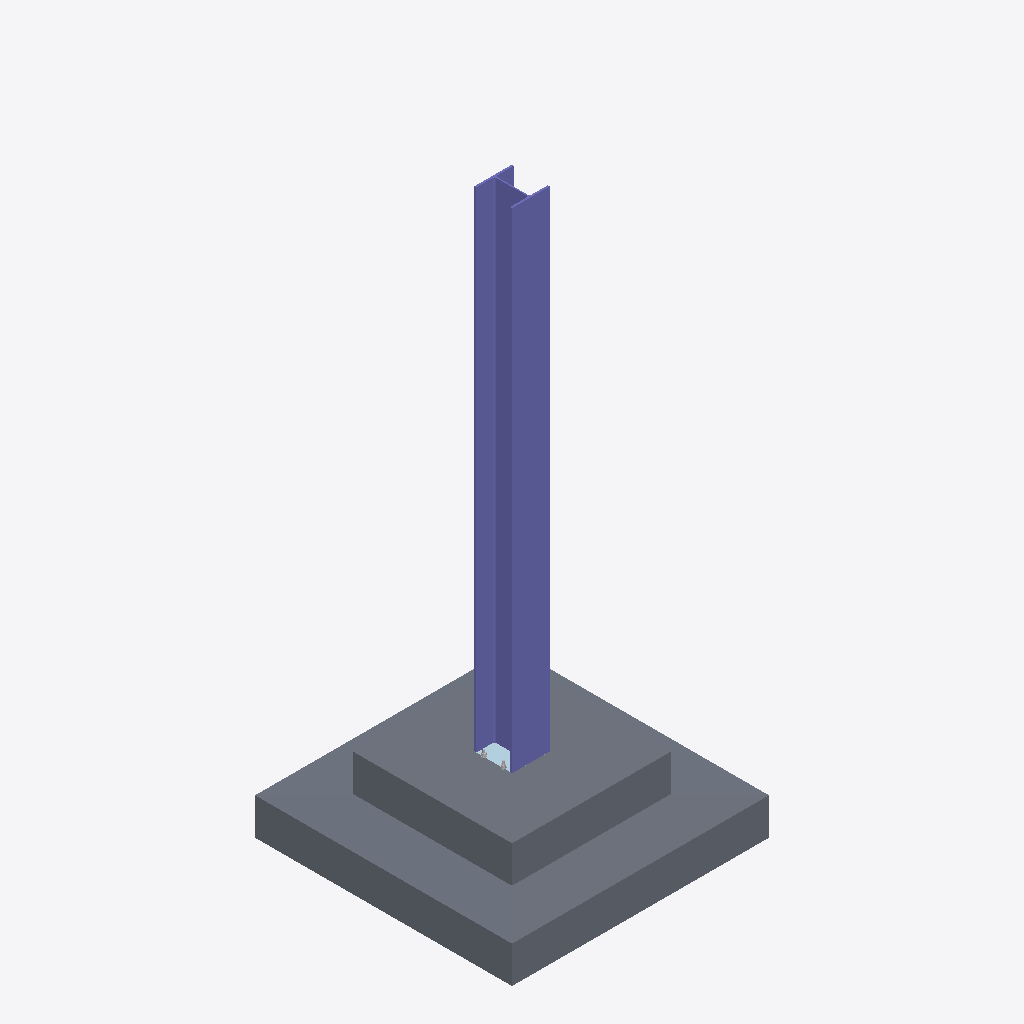
Isometric view of an IFC building model (IFC-SPF (STEP), schema IFC4, length unit millimetre), seen from the south-west, elements coloured by IFC class: 1 slab (grey), 1 column (violet), 1 plate (pale blue), 1 other element (light grey).
Extent 2.1 m × 2.1 m × 4.6 m (x, y, z). Storeys (2): 标高 1 at 0.00 m; 标高 2 at 4.00 m. Elements (4): 1 IfcColumn, 1 IfcMechanicalFastener, 1 IfcPlate, 1 IfcSlab.

HEADER;
FILE_DESCRIPTION(('ViewDefinition [ReferenceView_V1.2]'),'2;1');
FILE_NAME('项目编号','2021-06-02T10:11:39',(''),(''),'The EXPRESS Data Manager Version 5.02.0100.07 : ','22.0.2.392 - Exporter 22.0.2.392 - 备用 UI 22.0.2.','');
FILE_SCHEMA(('IFC4'));
ENDSEC;
DATA;
#127=IFCPROJECT('2o8EbuWZH8V9I2I0xZ4lB2',#42,'项目编号',$,$,'项目名称','项目状态',(#114),#109);
#204=IFCSITE('2o8EbuWZH8V9I2I0xZ4lB0',#42,'表面:335313',$,$,#203,#197,$,.ELEMENT.,(39,54,57,601318),(116,25,58,795166),0.0,$,$);
#142=IFCBUILDING('2o8EbuWZH8V9I2I0xZ4lB3',#42,'',$,$,#33,$,'',.ELEMENT.,$,$,#138);
#155=IFCBUILDINGSTOREY('2o8EbuWZH8V9I2I0uSxGm5',#42,'标高 1',$,'标高:正负零标高',#153,$,'标高 1',.ELEMENT.,0.0);
#161=IFCBUILDINGSTOREY('2o8EbuWZH8V9I2I0uSxG_4',#42,'标高 2',$,'标高:上标头',#160,$,'标高 2',.ELEMENT.,4000.0);
#340=IFCSLAB('3Gf$pjBEz48OGoobcejqH_',#42,'设备用房EL-12阶型独立基础_DJj1:设备用房EL-12阶型独立基础_DJj1:337411',$,'设备用房EL-12阶型独立基础_DJj1:设备用房EL-12阶型独立基础_DJj1',#210,#337,'337411',.BASESLAB.);
#504=IFCCOLUMN('2CmCevPWT8Dv02fjxHEzRz',#42,'UC-普通柱-柱:UC305x305x97:336707','BP{B65B93C5-1B05-4EE0-87B7-A96A01E7D012}','UC305x305x97',#554,#514,'336707',$);
#556=IFCPLATE('0ZV58yf5fDcxhqwUkWREEr',#42,'Baseplate','-','底板',#12866,#566,$,$);
#595=IFCMECHANICALFASTENER('2YPfGBT454pv6BKD_NejaJ',#42,'',$,'锚固件螺栓',#12869,#605,$,16.0,450.0,$);
ENDSEC;
